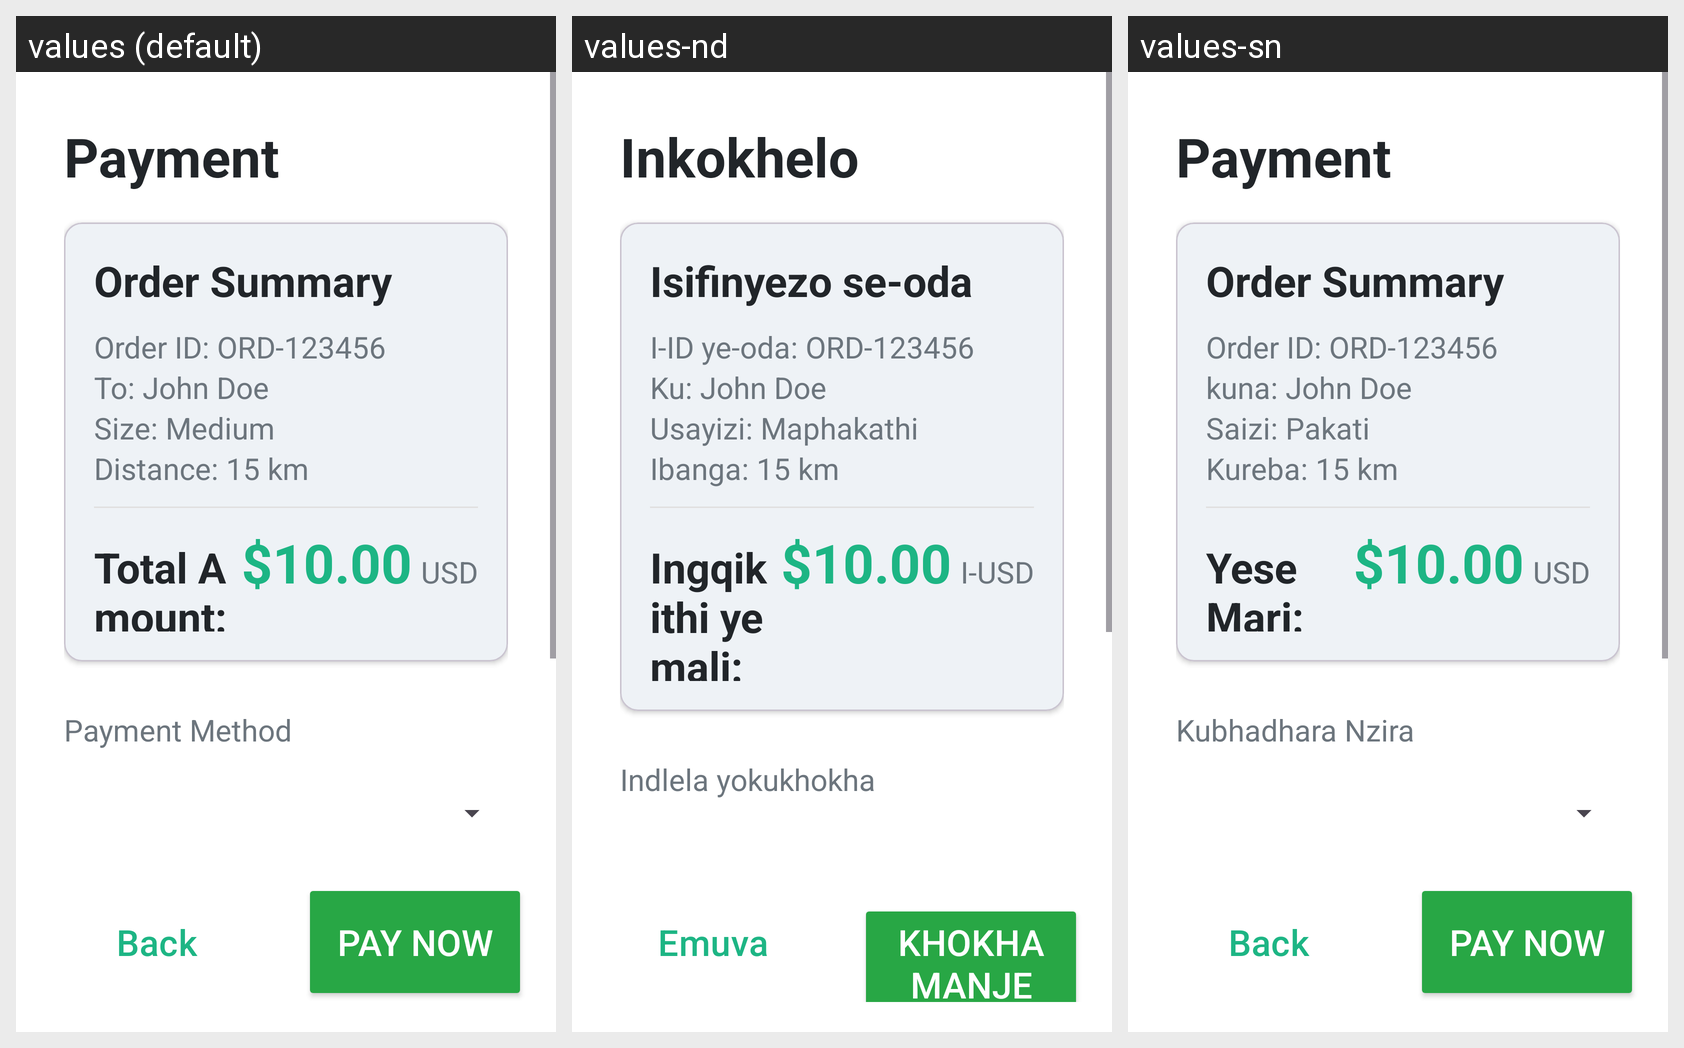

This grid shows one Android layout under several languages. Give, for every string resource on the screen, its name, the default text and each shown locale's text.
Android screen res/layout/fragment_payment.xml rendered under 3 locales, left to right: values (default), values-nd, values-sn. Device: Nexus 5 (rendered at 1080×1920; each locale shown at half size, 540×960, under a caption strip naming it); theme Theme.ZimpudoKiosk.Fullscreen.
Strings drawn on this screen, with the default value and each locale's value (text and hints the layout hard-codes, and strings that could not be matched under every locale, appear in the picture but are not listed):

auto_payment
  values: Payment
  values-nd: Inkokhelo
  values-sn: Payment

auto_order_summary
  values: Order Summary
  values-nd: Isifinyezo se-oda
  values-sn: Order Summary

auto_order_id_ord_123456
  values: Order ID: ORD-123456
  values-nd: I-ID ye-oda: ORD-123456
  values-sn: Order ID: ORD-123456

auto_to_john_doe
  values: To: John Doe
  values-nd: Ku: John Doe
  values-sn: kuna: John Doe

auto_size_medium
  values: Size: Medium
  values-nd: Usayizi: Maphakathi
  values-sn: Saizi: Pakati

auto_distance_15_km
  values: Distance: 15 km
  values-nd: Ibanga: 15 km
  values-sn: Kureba: 15 km

auto_total_amount
  values: Total Amount:
  values-nd: Ingqikithi yemali:
  values-sn: Yese Mari:

auto_10_00
  values: $10.00
  values-nd: $10.00
  values-sn: $10.00

auto_usd
  values: USD
  values-nd: I-USD
  values-sn: USD

auto_payment_method
  values: Payment Method
  values-nd: Indlela yokukhokha
  values-sn: Kubhadhara Nzira

auto_back
  values: Back
  values-nd: Emuva
  values-sn: Back

auto_pay_now
  values: Pay Now
  values-nd: Khokha Manje
  values-sn: Pay Now
